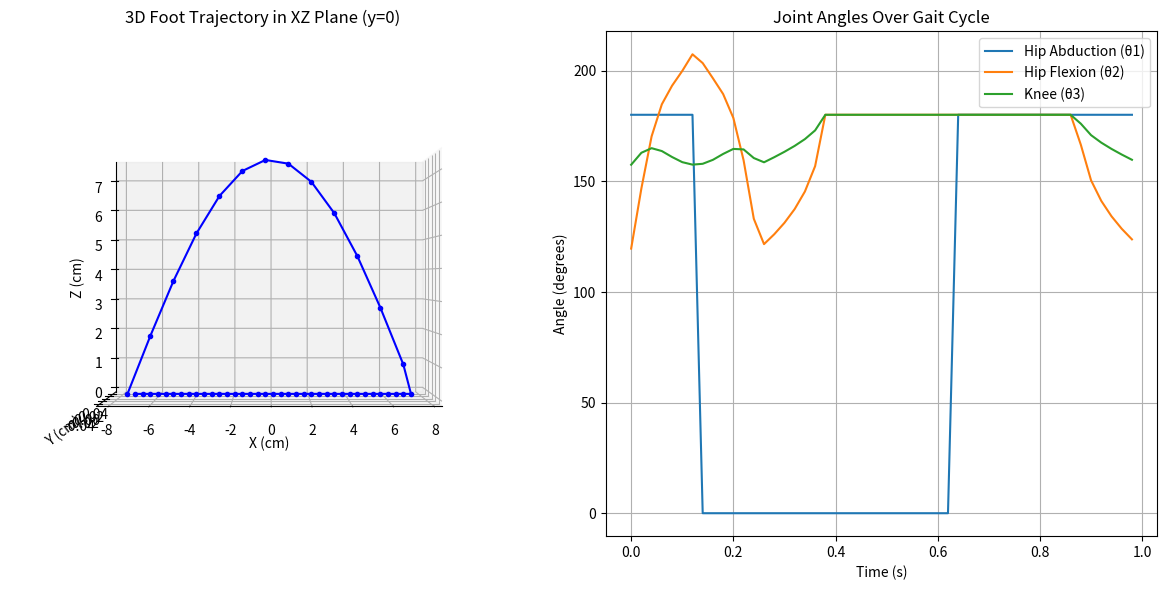

Recreate this plot in Python.
import numpy as np
import matplotlib.pyplot as plt
from mpl_toolkits.mplot3d import Axes3D

def inverse_kinematics_leg_3d(x, y, z, L1, L2):
    """
    Inverse kinematics for a 3-DOF leg:
      - θ1: Hip abduction/adduction (rotation about vertical axis)
      - θ2: Hip flexion/extension (pitch angle in the sagittal plane)
      - θ3: Knee flexion/extension
    All dimensions (x, y, z, L1, L2) are in centimeters.
    """
    # θ1: Hip abduction/adduction angle
    theta1 = np.arctan2(y, x)  # If y=0, this is either 0 or π, depending on x sign
    
    # Project foot position onto the sagittal plane (r, z)
    r = np.sqrt(x**2 + y**2)  # Corrected formula
    D = np.sqrt(r**2 + z**2)  # Corrected formula
    max_reach = L1 + L2
    if D > max_reach:
        # Scale (r,z) to maximum reachable distance
        scale = max_reach / D
        r *= scale
        z *= scale
        D = max_reach

    # Knee angle (θ3) via law of cosines
    cos_theta3 = (L1**2 + L2**2 - D**2) / (2 * L1 * L2)
    cos_theta3 = np.clip(cos_theta3, -1.0, 1.0)
    theta3 = np.pi - np.arccos(cos_theta3)

    # Hip flexion (θ2)
    gamma = np.arctan2(z, r)  # angle from horizontal to the foot in sagittal plane
    cos_beta = (L1**2 + D**2 - L2**2) / (2 * L1 * D)
    cos_beta = np.clip(cos_beta, -1.0, 1.0)
    beta = np.arccos(cos_beta)
    theta2 = gamma + beta

    return theta1, theta2, theta3

# === Gait Cycle Parameters (Time in seconds, lengths in cm) ===
cycle_time = 1.0      # seconds per gait cycle
dt = 0.02             # time step
time_steps = np.arange(0, cycle_time, dt)

# Leg geometry (cm)
L1 = 12  # Thigh length
L2 = 17  # Shank length

# Gait parameters (in cm)
step_length = 15      # forward displacement
step_height = step_length / 2  # foot lift

swing_phase_ratio = 0.25
stance_phase_ratio = 0.75

# === Generate Foot Trajectory in the XZ Plane (y=0) ===
foot_traj = []
for t in time_steps:
    phase = t / cycle_time
    if phase < swing_phase_ratio:
        # Swing phase
        tau = phase / swing_phase_ratio
        x = -step_length / 2 + step_length * tau
        y = 0  # force the trajectory to stay in XZ plane
        z = step_height * np.sin(np.pi * tau)  # sinusoidal vertical lift
    else:
        # Stance phase
        tau = (phase - swing_phase_ratio) / stance_phase_ratio
        x = step_length / 2 - step_length * tau
        y = 0
        z = 0
    foot_traj.append((x, y, z))
foot_traj = np.array(foot_traj)

# === Compute Joint Angles ===
hip_abduction = []
hip_flexion = []
knee_flexion = []

for (x, y, z) in foot_traj:
    theta1, theta2, theta3 = inverse_kinematics_leg_3d(x, y, z, L1, L2)
    hip_abduction.append(theta1)
    hip_flexion.append(theta2)
    knee_flexion.append(theta3)

hip_abduction = np.array(hip_abduction)
hip_flexion = np.array(hip_flexion)
knee_flexion = np.array(knee_flexion)

# === Plot Results ===
fig = plt.figure(figsize=(12, 6))

# 3D Foot Trajectory
ax1 = fig.add_subplot(121, projection='3d')
ax1.plot(foot_traj[:, 0], foot_traj[:, 1], foot_traj[:, 2], 'b.-')
ax1.set_xlabel('X (cm)')
ax1.set_ylabel('Y (cm)')
ax1.set_zlabel('Z (cm)')
ax1.set_title("3D Foot Trajectory in XZ Plane (y=0)")

# Make the view such that X is horizontal and Z is vertical
# You can tweak elev and azim to get the view you prefer
ax1.view_init(elev=0, azim=-90)

# Joint Angles Over Time
ax2 = fig.add_subplot(122)
ax2.plot(time_steps, np.degrees(hip_abduction), label='Hip Abduction (θ1)')
ax2.plot(time_steps, np.degrees(hip_flexion), label='Hip Flexion (θ2)')
ax2.plot(time_steps, np.degrees(knee_flexion), label='Knee (θ3)')
ax2.set_xlabel("Time (s)")
ax2.set_ylabel("Angle (degrees)")
ax2.set_title("Joint Angles Over Gait Cycle")
ax2.legend()
ax2.grid(True)

plt.tight_layout()
plt.show()
